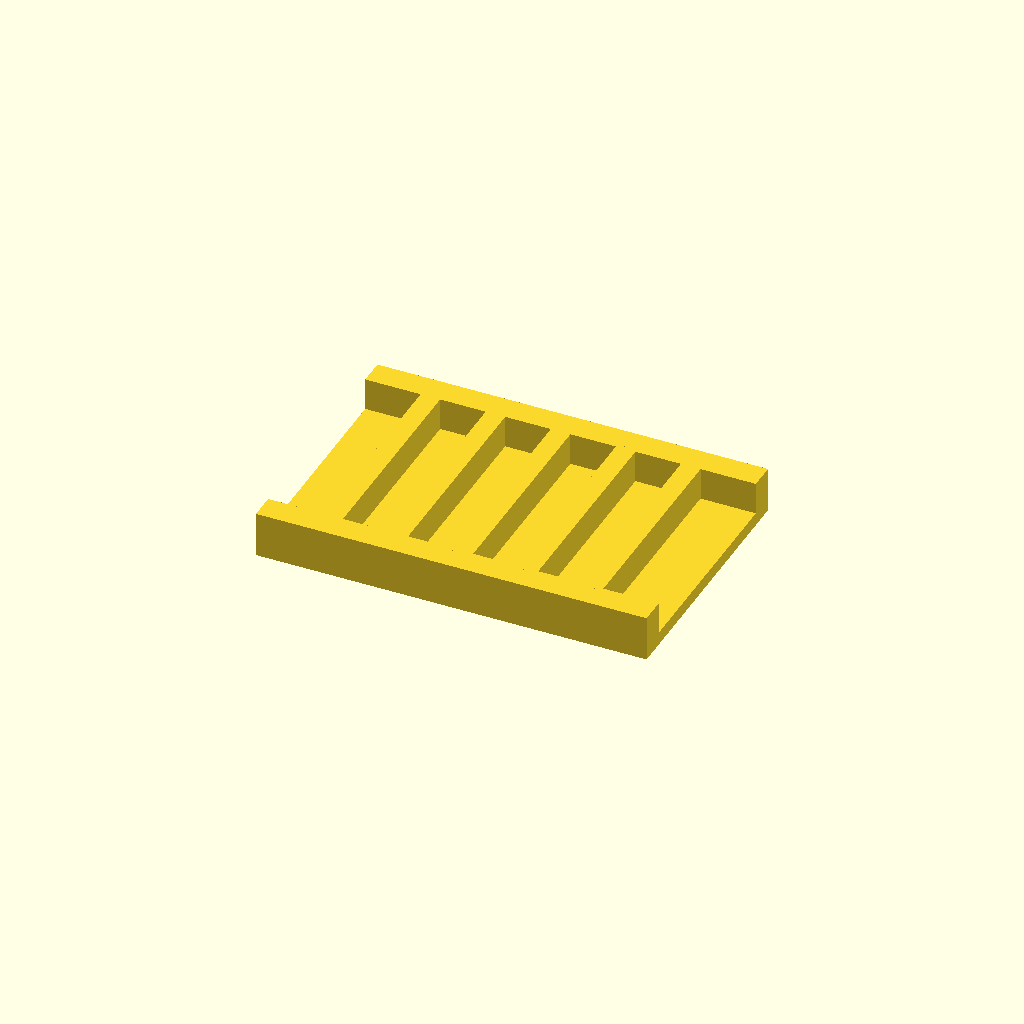
Cell 1: rendered with the file's own defaults.
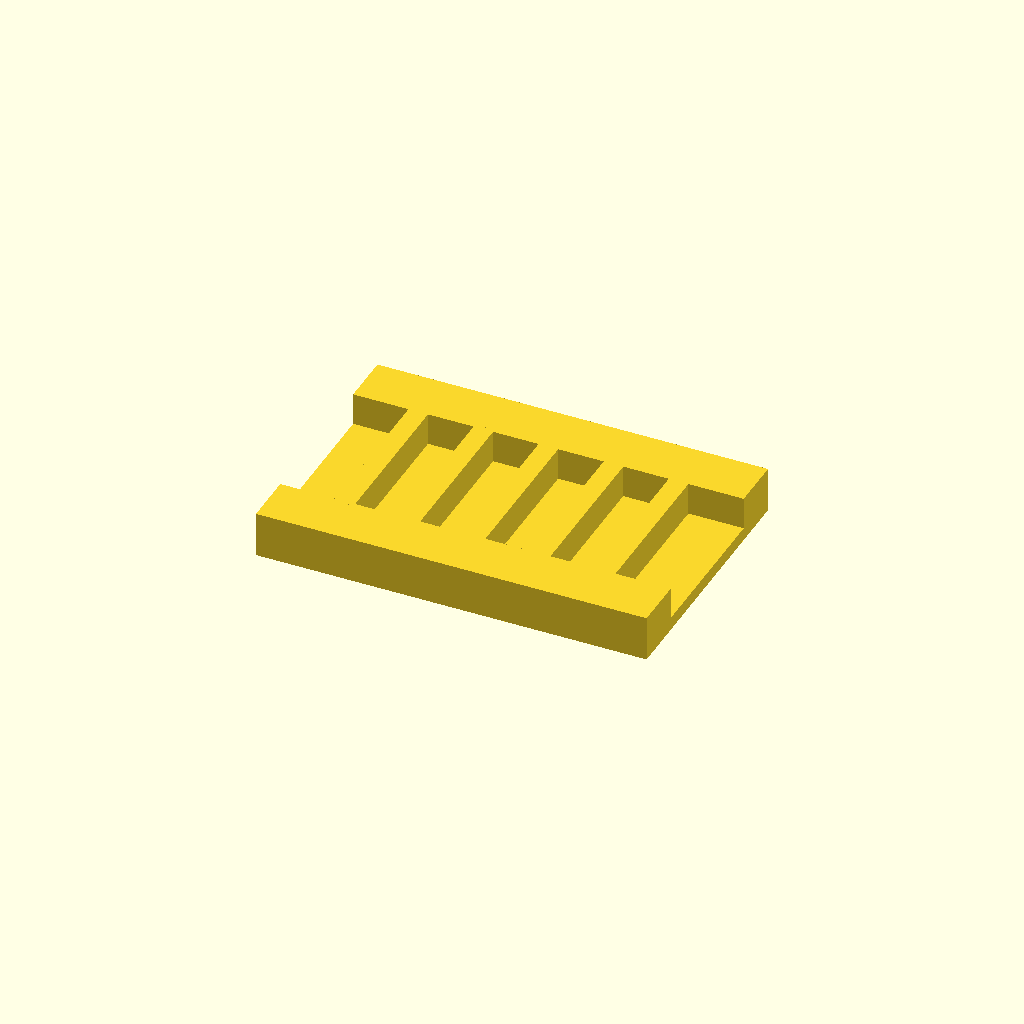
Cell 2: the same model with rail_w = 16.
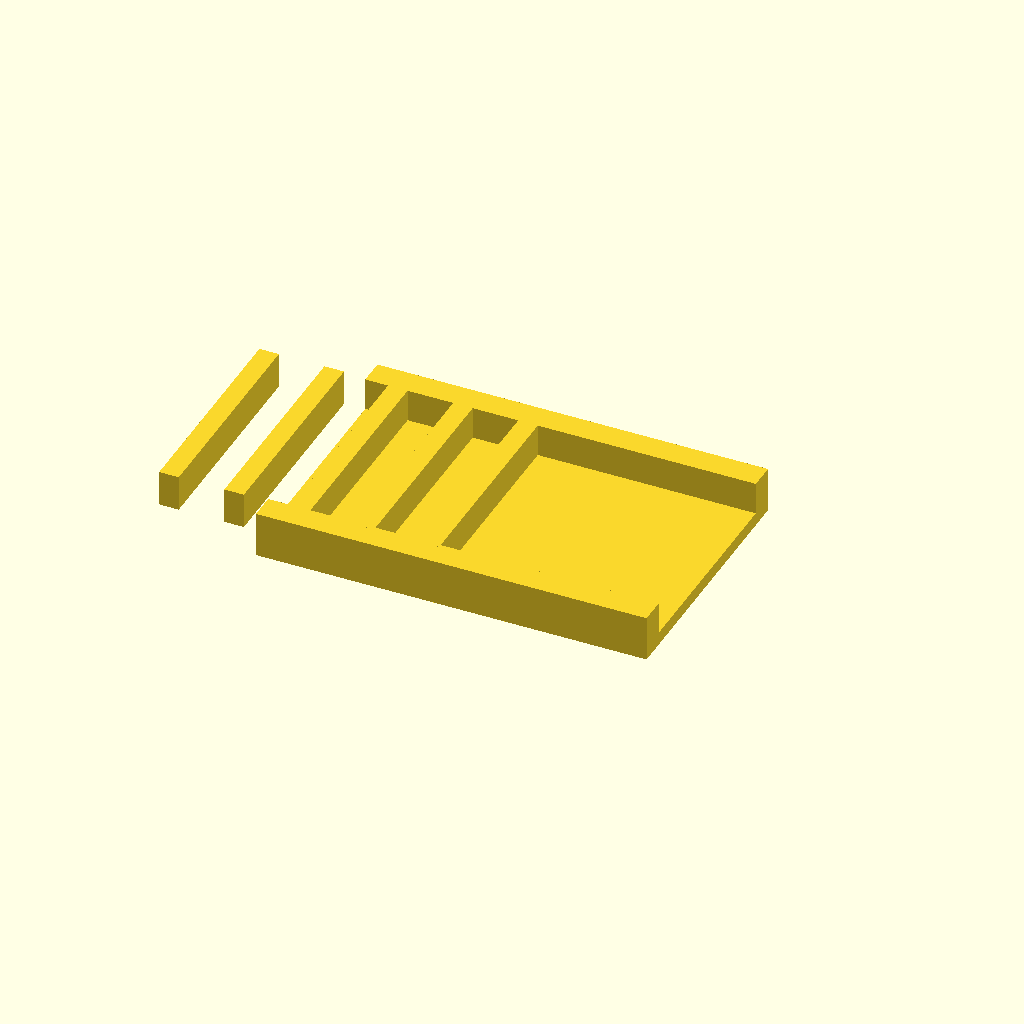
Cell 3: ribs = 10 (everything else at default).
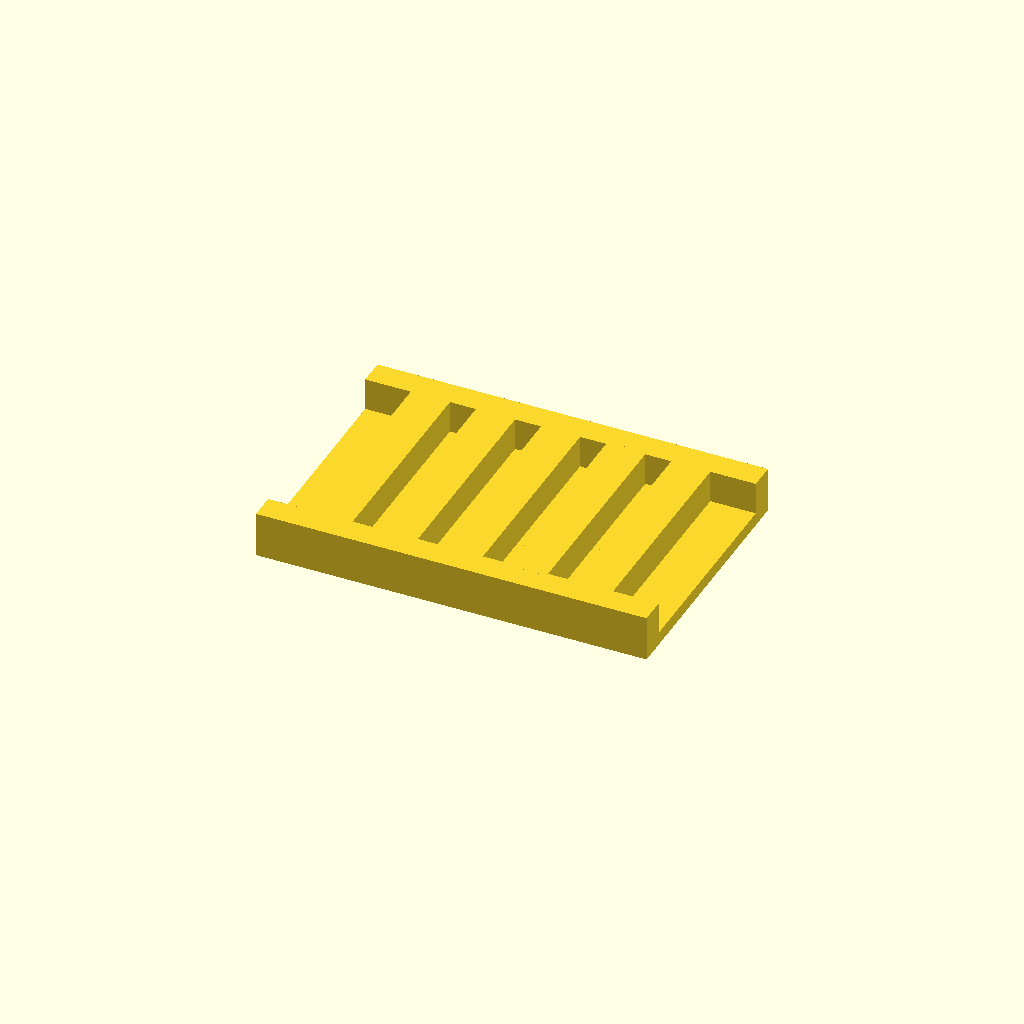
Cell 4: the same model with rib_t = 12.
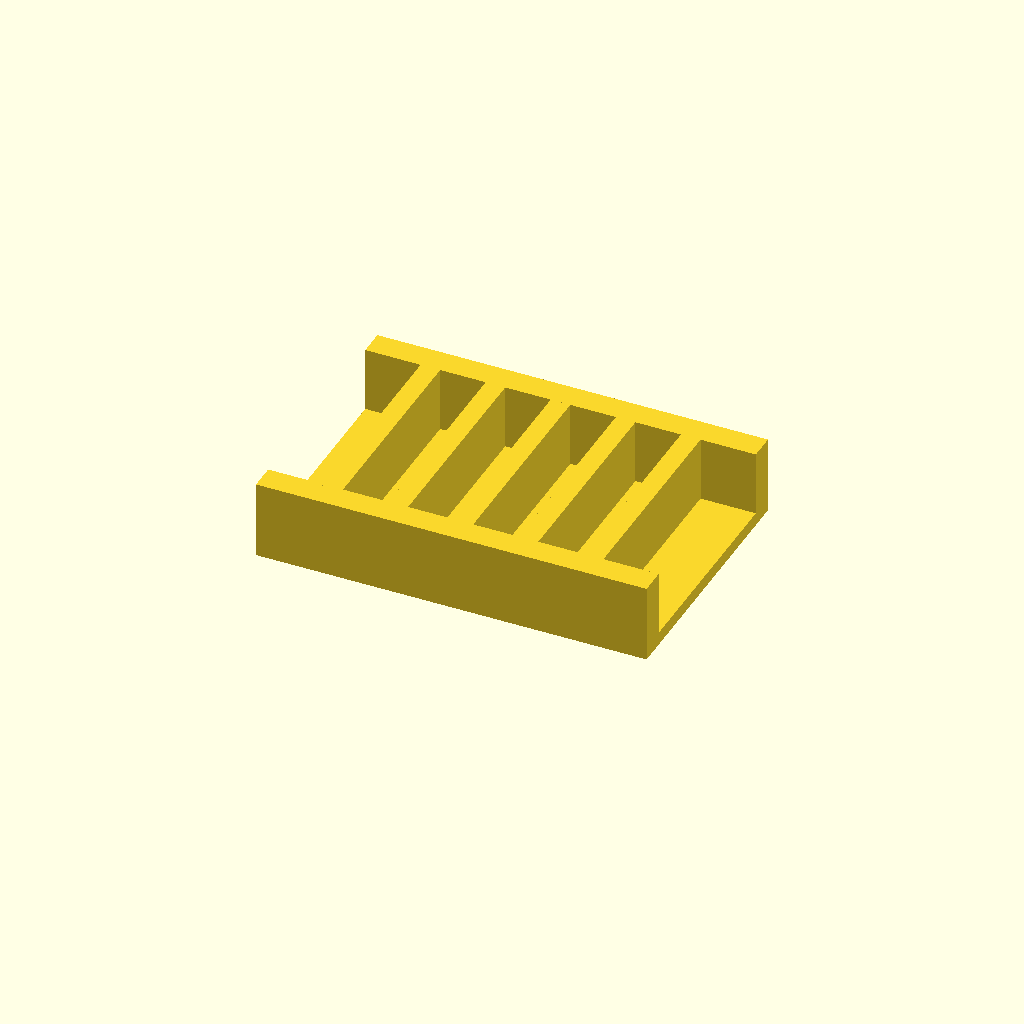
Cell 5 — rib_h set to 20, the other parameters unchanged.
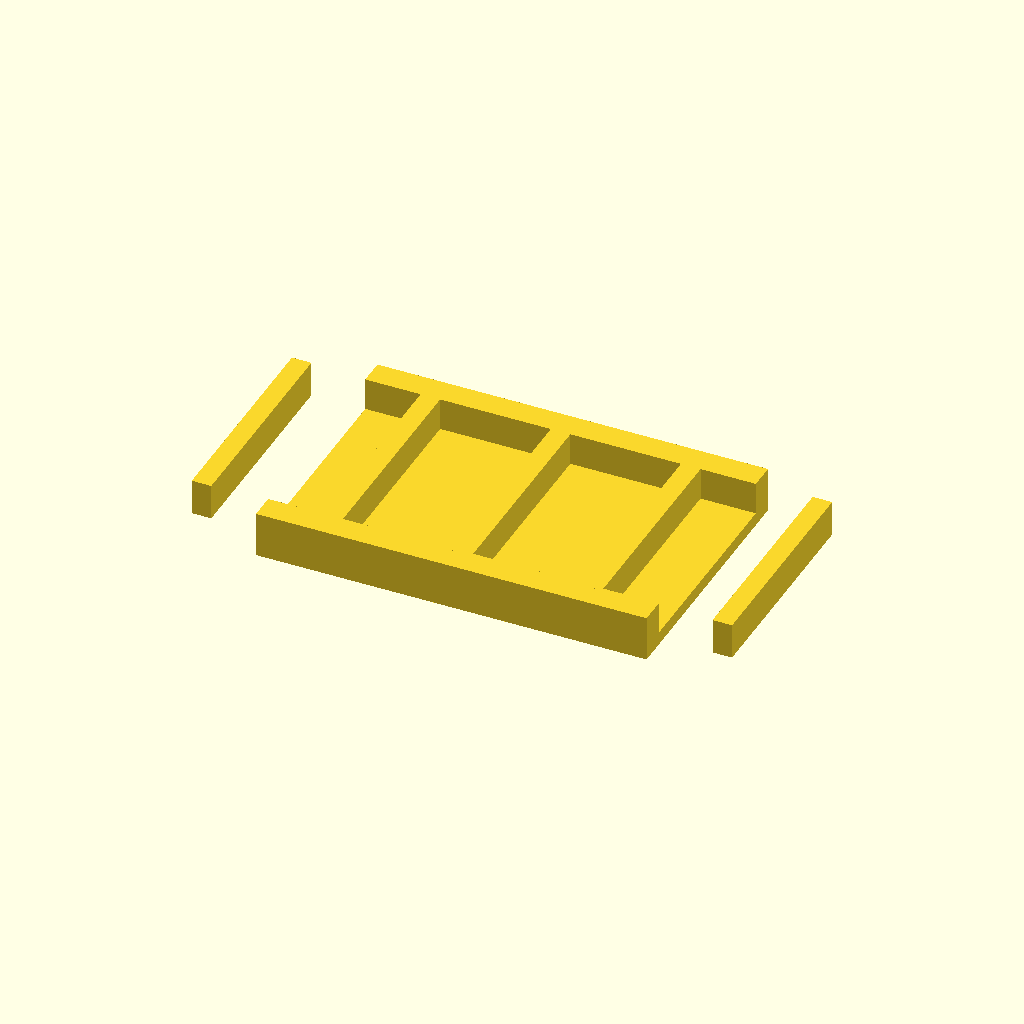
Cell 6: the same model with pitch = 40.
One fixed orthographic camera (rotation 55°, 0°, 25°; colour scheme Cornfield) for every cell.
Source of the model, optional_data/data/place1/ribframes/part_0073.scad:
$fn = 32;

// ----------------------------------------------------------------------
// Rib frame 120 x 80 x 14
// 5 ribs at 20 mm pitch
// ----------------------------------------------------------------------

// --- parameters (mm) ---
frame = [120, 80, 4];  // base plate size (x, y, z)
rail_w = 8;            // side rail width
ribs = 5;              // number of ribs
rib_t = 6;             // rib thickness
rib_h = 10;            // rib height above the base plate
pitch = 20;            // pitch between rib centres

// --- derived feature positions (mm) ---
span = (ribs - 1) * pitch;          // = 80   distance between the outer ribs
origin_x = -span / 2;               // = -40   X of the first rib
rib_len = frame[1] - 2 * rail_w + 2;  // = 66   rib length, 1 mm into each rail
feature_centers = [
  [origin_x + 0 * pitch, 0],
  [origin_x + 1 * pitch, 0],
  [origin_x + 2 * pitch, 0],
  [origin_x + 3 * pitch, 0],
  [origin_x + 4 * pitch, 0]
];   // rib centre line, drives the rib loop

// base plate, two side rails, then the ribs read straight off feature_centers
union() {
  translate([-frame[0] / 2, -frame[1] / 2, 0]) cube(frame);
  translate([-frame[0] / 2, -frame[1] / 2, 0]) cube([frame[0], rail_w, frame[2] + rib_h]);
  translate([-frame[0] / 2, frame[1] / 2 - rail_w, 0]) cube([frame[0], rail_w, frame[2] + rib_h]);
  for (centre = feature_centers)
    translate([centre[0] - rib_t / 2, centre[1] - rib_len / 2, frame[2] - 1])
      cube([rib_t, rib_len, rib_h + 1]);
}
Customizer parameters (derived from the source; name, type, default, range or options):
frame: vector, default [120, 80, 4]
rail_w: number, default 8
ribs: number, default 5
rib_t: number, default 6
rib_h: number, default 10
pitch: number, default 20
